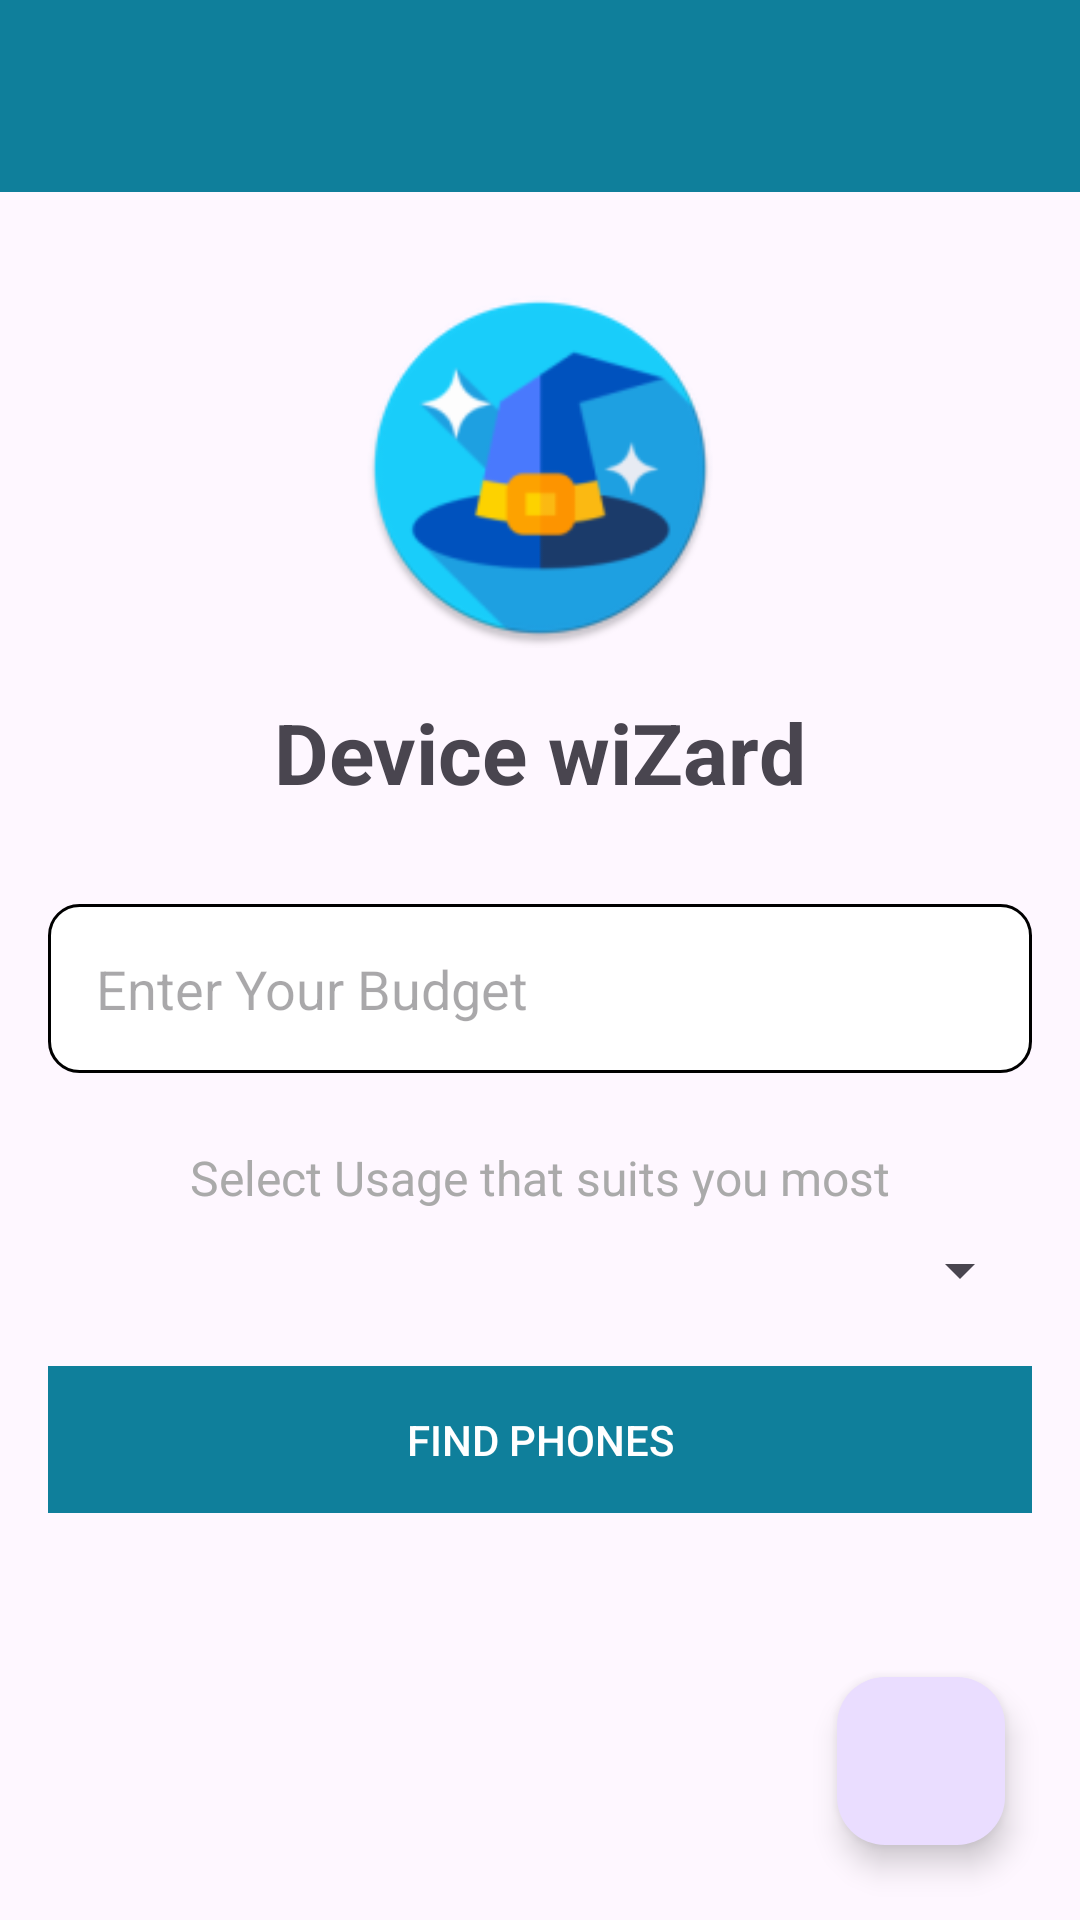

Reconstruct the res/layout file that produces this screen, plus the resources it refers to.
<!-- AndroidManifest.xml: application theme Theme.DeviceWiZard -->
<!-- res/layout/activity_main.xml -->
<?xml version="1.0" encoding="utf-8"?>
<RelativeLayout
    xmlns:android="http://schemas.android.com/apk/res/android"
    xmlns:tools="http://schemas.android.com/tools"
    android:layout_width="match_parent"
    android:layout_height="match_parent"
    xmlns:app="http://schemas.android.com/apk/res-auto"
    tools:context=".MainActivity">

    <androidx.appcompat.widget.Toolbar
        android:id="@+id/toolbar"
        android:layout_width="match_parent"
        android:layout_height="?attr/actionBarSize"
        android:background="?attr/colorPrimary"
        android:elevation="4dp"
        app:titleTextColor="@android:color/white"
        android:theme="?attr/actionBarTheme"
        app:popupTheme="?attr/actionBarPopupTheme" />

    <ImageView
        android:id="@+id/appLogo"
        android:layout_width="120dp"
        android:layout_height="120dp"
        android:layout_below="@id/toolbar"
        android:layout_centerHorizontal="true"
        android:layout_marginTop="32dp"
        android:src="@mipmap/ic_launcher_round" />

    <TextView
        android:id="@+id/titleTextView"
        android:layout_width="wrap_content"
        android:layout_height="wrap_content"
        android:layout_below="@id/appLogo"
        android:layout_centerHorizontal="true"
        android:layout_marginTop="16dp"
        android:text="@string/app_name"
        android:textSize="28sp"
        android:textStyle="bold" />

    <EditText
        android:id="@+id/budgetEditText"
        android:layout_width="match_parent"
        android:layout_height="wrap_content"
        android:layout_below="@id/titleTextView"
        android:layout_marginTop="32dp"
        android:layout_marginStart="16dp"
        android:layout_marginEnd="16dp"
        android:background="@drawable/rounded_corner"
        android:hint="Enter Your Budget"
        android:inputType="numberDecimal"
        android:padding="16dp" />

    <TextView
        android:id="@+id/usage_text_view"
        android:layout_width="wrap_content"
        android:layout_height="wrap_content"
        android:layout_below="@id/budgetEditText"
        android:layout_centerHorizontal="true"
        android:layout_marginTop="24dp"
        android:text="Select Usage that suits you most"
        android:textSize="16sp"
        android:textColor="@android:color/darker_gray" />

    <Spinner
        android:id="@+id/spinner"
        android:layout_width="match_parent"
        android:layout_height="wrap_content"
        android:layout_below="@id/usage_text_view"
        android:layout_marginTop="8dp"
        android:layout_marginStart="16dp"
        android:layout_marginEnd="16dp" />

    <Button
        android:id="@+id/findPhonesButton"
        android:layout_width="match_parent"
        android:layout_height="wrap_content"
        android:layout_below="@id/spinner"
        android:layout_marginTop="20dp"
        android:layout_marginStart="16dp"
        android:layout_marginEnd="16dp"
        android:background="?attr/colorPrimary"
        android:paddingVertical="15dp"
        android:text="Find Phones"
        android:textColor="@android:color/white"
        style="@style/Widget.AppCompat.Button.Borderless.Colored" />

    <com.google.android.material.floatingactionbutton.FloatingActionButton
        android:id="@+id/chat_screenBtn"
        android:layout_width="wrap_content"
        android:layout_height="wrap_content"
        android:src="@drawable/baseline_computer_24"
        android:layout_alignParentEnd="true"
        android:layout_alignParentBottom="true"
        android:layout_margin="25dp" />

</RelativeLayout>
<!-- resources referenced by this layout -->
<resources>
  <!-- drawable rounded_corner (drawable) -->
  <?xml version="1.0" encoding="utf-8"?>
  <shape xmlns:android="http://schemas.android.com/apk/res/android"
      android:shape="rectangle">
  
      <corners android:radius="10dip"/>
  
      <stroke android:width="1dp"/>
  
      <solid android:color="@color/white"/>
  
  </shape>
  <!-- mipmap ic_launcher_round: webp bitmap (mipmap-hdpi, 4366 bytes) -->
  <string name="app_name">Device wiZard</string>
  <style name="Theme.DeviceWiZard" parent="Base.Theme.DeviceWiZard" />
  <style name="Base.Theme.DeviceWiZard" parent="Theme.Material3.DayNight.NoActionBar">
          
           <item name="colorPrimary">#0F7F9B</item>
      </style>
  <!-- not gathered from this repository: default colours our renderer supplied (Android Studio template values) -->
  <color name="white">#FFFFFFFF</color>
</resources>
